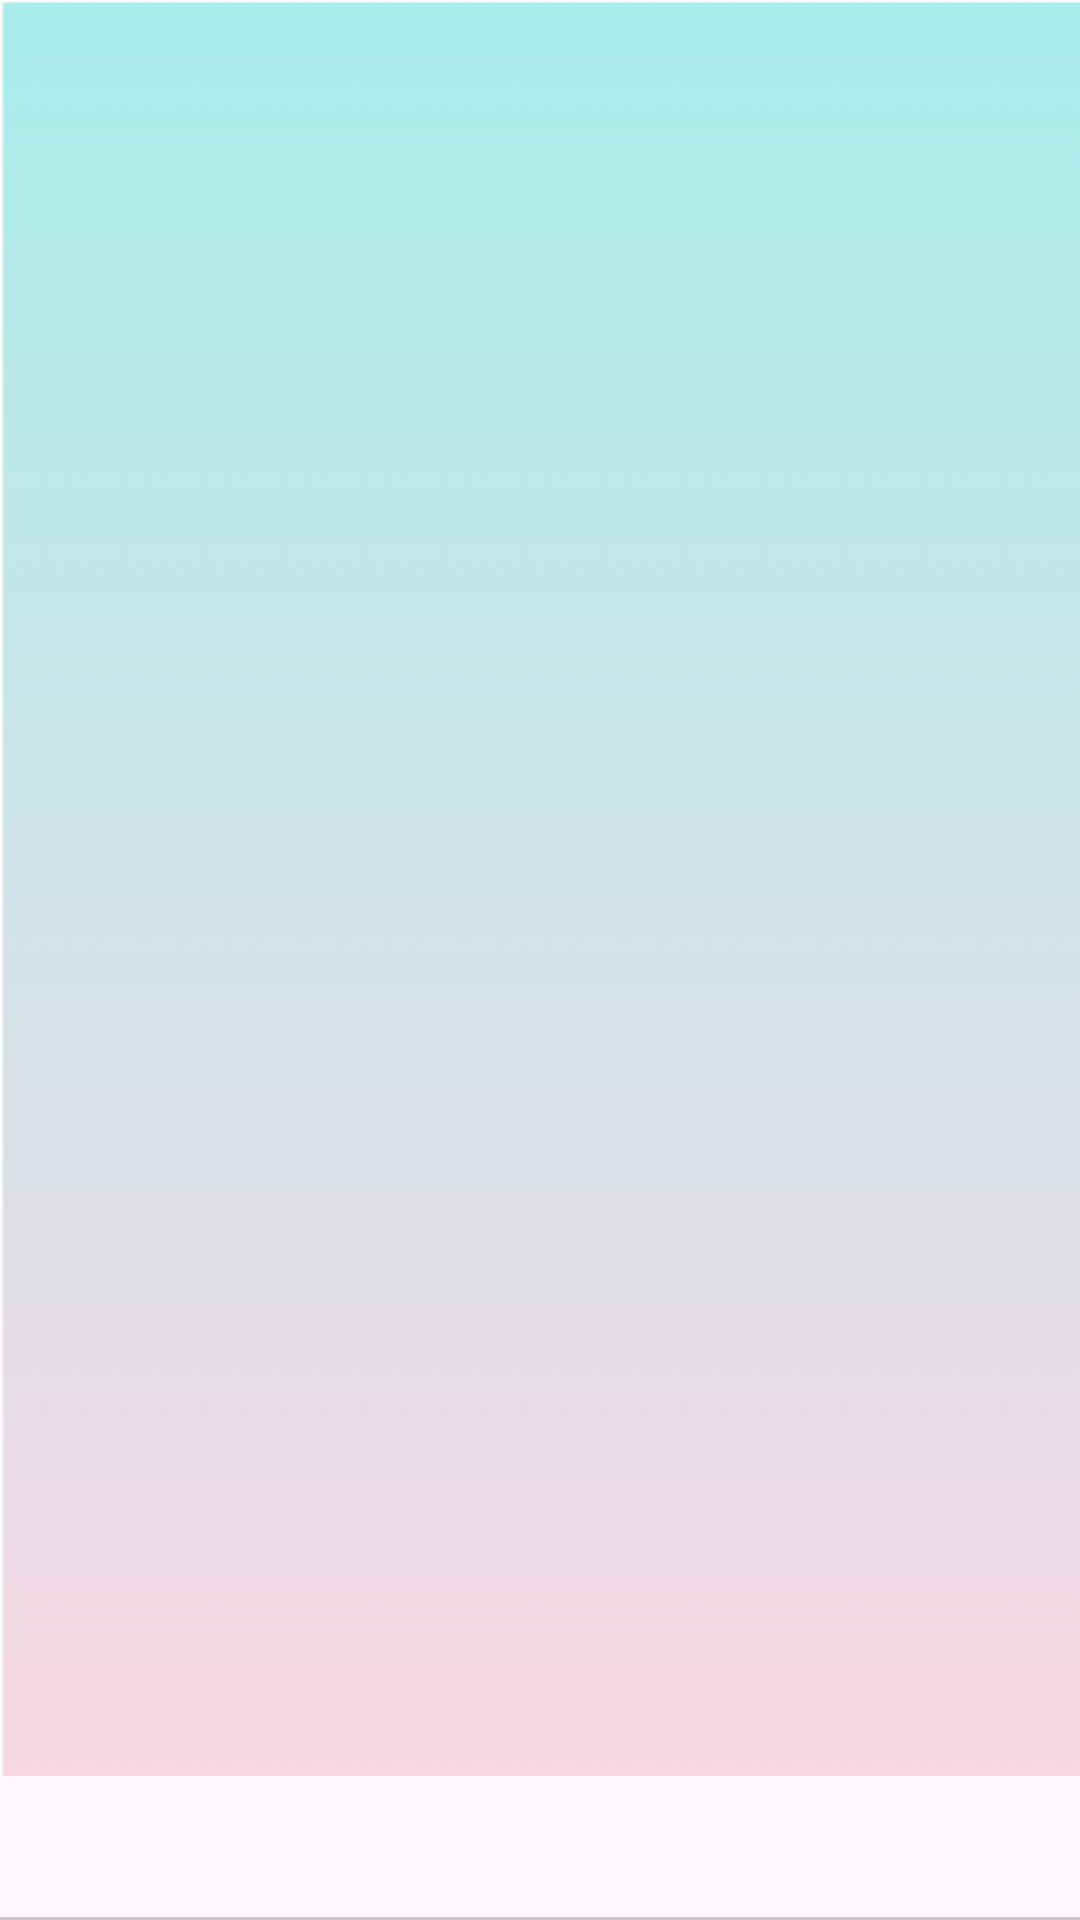

Produce the Android XML layout that renders to this screen, including the resource entries it uses.
<!-- AndroidManifest.xml: application theme Theme.JakartaAirQuality -->
<!-- res/layout/activity_splash.xml -->
<?xml version="1.0" encoding="utf-8"?>
<RelativeLayout xmlns:android="http://schemas.android.com/apk/res/android"
    android:layout_width="match_parent"
    android:layout_height="match_parent"
    android:background="@drawable/background">

    <androidx.viewpager2.widget.ViewPager2
        android:id="@+id/viewPager"
        android:layout_width="match_parent"
        android:layout_height="match_parent" />

    <com.google.android.material.tabs.TabLayout
        android:id="@+id/tabLayout"
        android:layout_width="match_parent"
        android:layout_height="wrap_content"
        android:layout_alignParentBottom="true"/>

    <ImageButton
        android:id="@+id/btn_previous"
        android:layout_width="wrap_content"
        android:layout_height="wrap_content"
        android:layout_alignParentStart="true"
        android:layout_alignParentBottom="true"
        android:layout_margin="16dp"
        android:contentDescription="@string/previous"
        android:src="@drawable/baseline_arrow_back_ios_24"
        android:background="?attr/selectableItemBackground"
        android:padding="8dp"/>

    <ImageButton
        android:id="@+id/btn_next"
        android:layout_width="wrap_content"
        android:layout_height="wrap_content"
        android:layout_alignParentEnd="true"
        android:layout_alignParentBottom="true"
        android:layout_margin="16dp"
        android:contentDescription="@string/next"
        android:src="@drawable/baseline_arrow_forward_ios_24"
        android:background="?attr/selectableItemBackground"
        android:padding="8dp"/>
</RelativeLayout>
<!-- resources referenced by this layout -->
<resources>
  <!-- drawable background: png bitmap (drawable, 11499 bytes) -->
  <string name="next">Next</string>
  <string name="previous">Previous</string>
  <style name="Theme.JakartaAirQuality" parent="Base.Theme.JakartaAirQuality" />
  <style name="Base.Theme.JakartaAirQuality" parent="Theme.Material3.DayNight.NoActionBar">
          <item name="colorPrimary">@color/ice</item>
      </style>
  <color name="ice">#82ccdd</color>
</resources>
